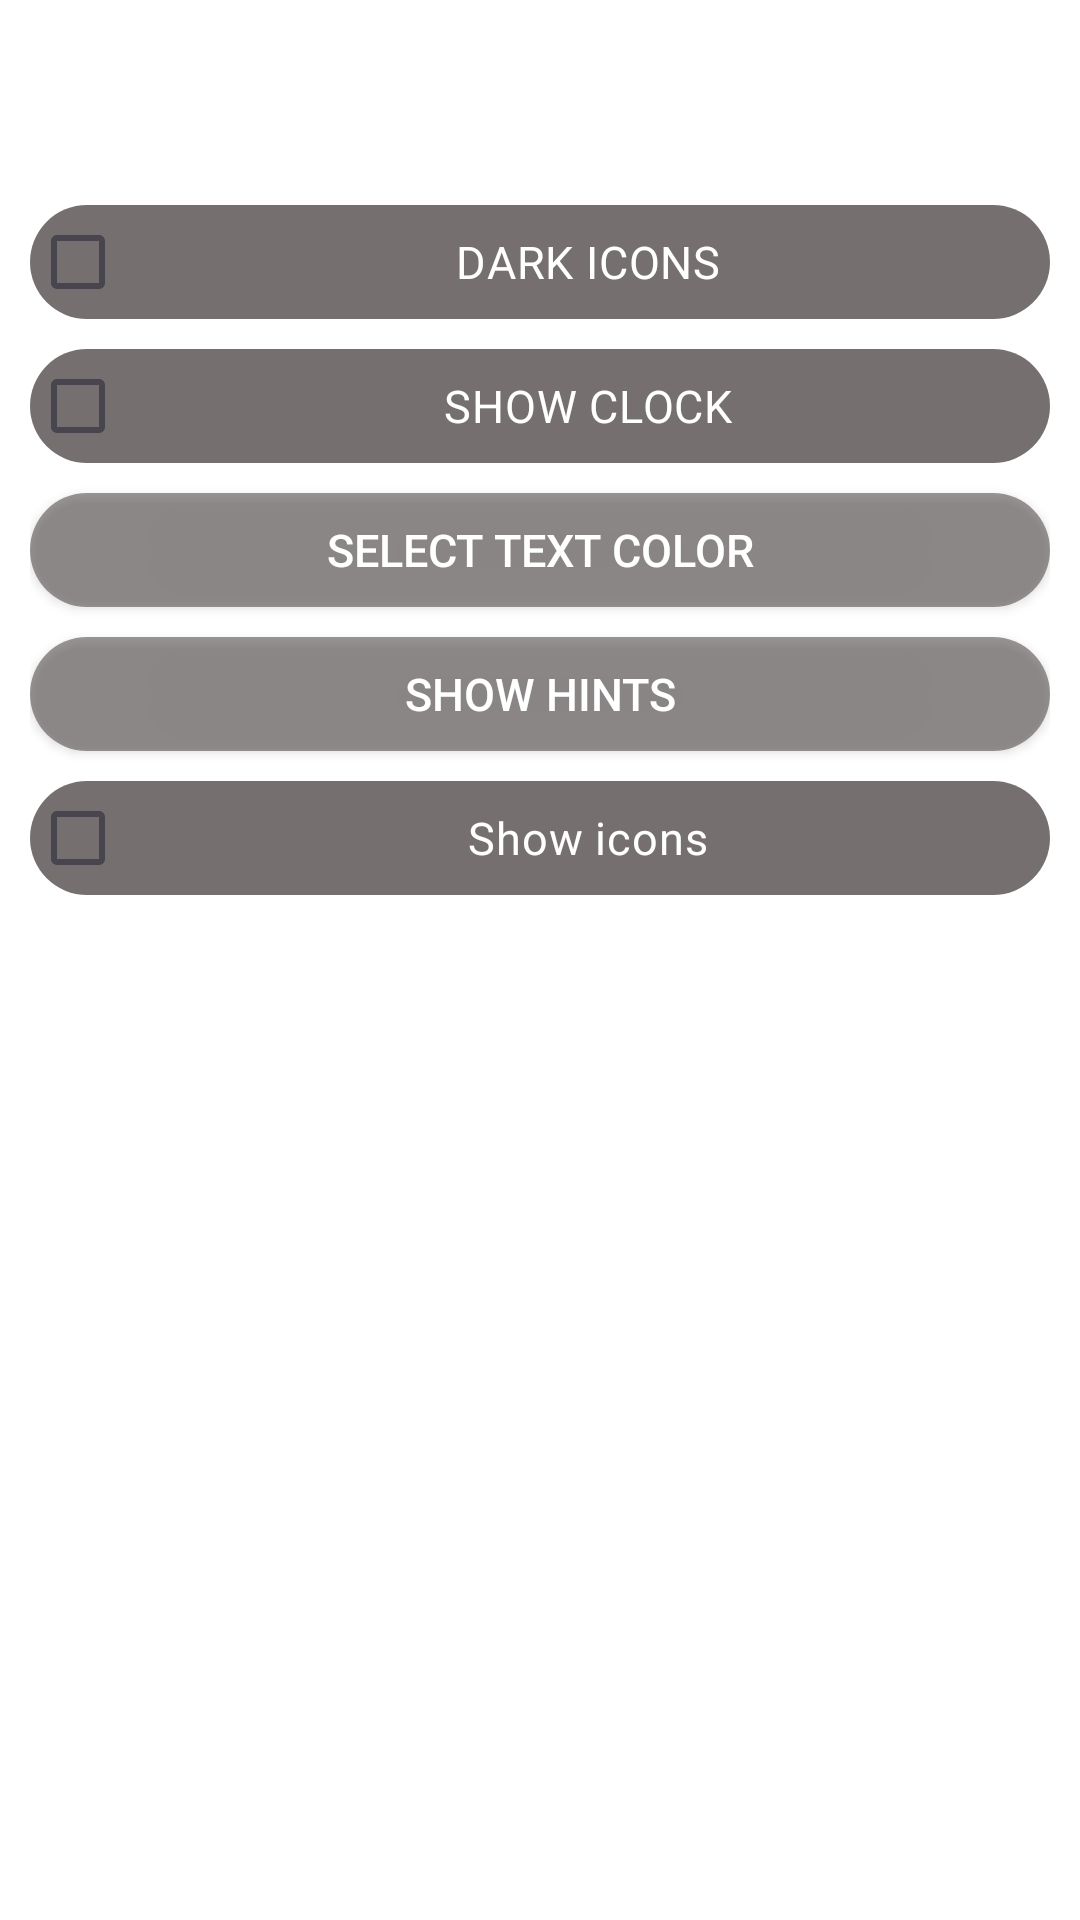

Write the Android layout XML for this screen, with the resource values it uses.
<!-- AndroidManifest.xml: activity theme Theme.MinimalLauncher -->
<!-- res/layout/settings.xml -->
<?xml version="1.0" encoding="utf-8"?>
<LinearLayout xmlns:android="http://schemas.android.com/apk/res/android"
    xmlns:tools="http://schemas.android.com/tools"
    android:padding="10dp"
    android:layout_marginTop="10dp"
    android:layout_width="match_parent"
    android:layout_height="match_parent"
    android:orientation="vertical"
    tools:context=".MainActivity">

    <TextView
        android:layout_width="wrap_content"
        android:layout_height="wrap_content"
        android:textFontWeight="10"
        android:textSize="40sp"
        android:text="@string/minlan_settings" />

    <ScrollView
        android:layout_width="match_parent"
        android:layout_height="match_parent">

        <LinearLayout
            android:orientation="vertical"
            android:layout_width="match_parent"
            android:layout_height="wrap_content">

            <CheckBox
                android:id="@+id/dark_icons_cb"
                android:textSize="15sp"
                android:background="@drawable/view_background"
                android:textColor="@color/white"
                android:text="@string/dark_icons"
                android:layout_width="match_parent"
                android:textAlignment="center"
                android:layout_height="wrap_content" />

            <CheckBox
                android:id="@+id/show_clock_cb"
                android:textColor="@color/white"
                android:background="@drawable/view_background"
                android:layout_width="match_parent"
                android:layout_height="wrap_content"
                android:text="@string/show_clock"
                android:textAlignment="center"
                android:textSize="15sp" />

            <androidx.appcompat.widget.AppCompatButton
                android:background="@drawable/view_background"
                android:backgroundTint="@color/view_background"
                android:id="@+id/select_color_b"
                android:textSize="15sp"
                android:textColor="@color/white"
                android:text="@string/select_text_color"
                android:layout_width="match_parent"
                android:layout_height="wrap_content" />

            <androidx.appcompat.widget.AppCompatButton
                android:id="@+id/show_hints"
                android:textSize="15sp"
                android:backgroundTint="@color/view_background"
                android:textColor="@color/white"
                android:insetTop="0dp"
                android:insetBottom="0dp"
                android:text="@string/show_hints"
                android:background="@drawable/view_background"
                android:layout_width="match_parent"
                android:layout_height="wrap_content" />

            <CheckBox
                android:id="@+id/show_icons_cb"
                android:textColor="@color/white"
                android:background="@drawable/view_background"
                android:layout_width="match_parent"
                android:layout_height="wrap_content"
                android:text="@string/show_icons"
                android:textAlignment="center"
                android:textSize="15sp" />

        </LinearLayout>
    </ScrollView>

</LinearLayout>
<!-- resources referenced by this layout -->
<resources>
  <color name="view_background">#B9423939</color>
  <color name="white">#FFFFFFFF</color>
  <!-- drawable view_background (drawable) -->
  <?xml version="1.0" encoding="utf-8"?>
  <layer-list xmlns:android="http://schemas.android.com/apk/res/android">
      <item android:top="5dp" android:bottom="5dp">
          <shape>
              <corners android:radius="25dp"/>
              <solid android:color="@color/view_background"/>
          </shape>
      </item>
  </layer-list>
  <string name="dark_icons">DARK ICONS</string>
  <string name="minlan_settings">Minlan Settings</string>
  <string name="select_text_color">Select text color</string>
  <string name="show_clock">SHOW CLOCK</string>
  <string name="show_hints">Show hints</string>
  <string name="show_icons">Show icons</string>
  <style name="Theme.MinimalLauncher" parent="Theme.Transparent" />
  <style name="Theme.Transparent" parent="Theme.Material3.DayNight.NoActionBar">
          <item name="android:windowIsTranslucent">true</item>
          <item name="android:windowBackground">@android:color/transparent</item>
          <item name="android:colorBackgroundCacheHint">@null</item>
          <item name="android:textColor">@color/white</item>
          <item name="android:windowShowWallpaper">true</item>
      </style>
</resources>
